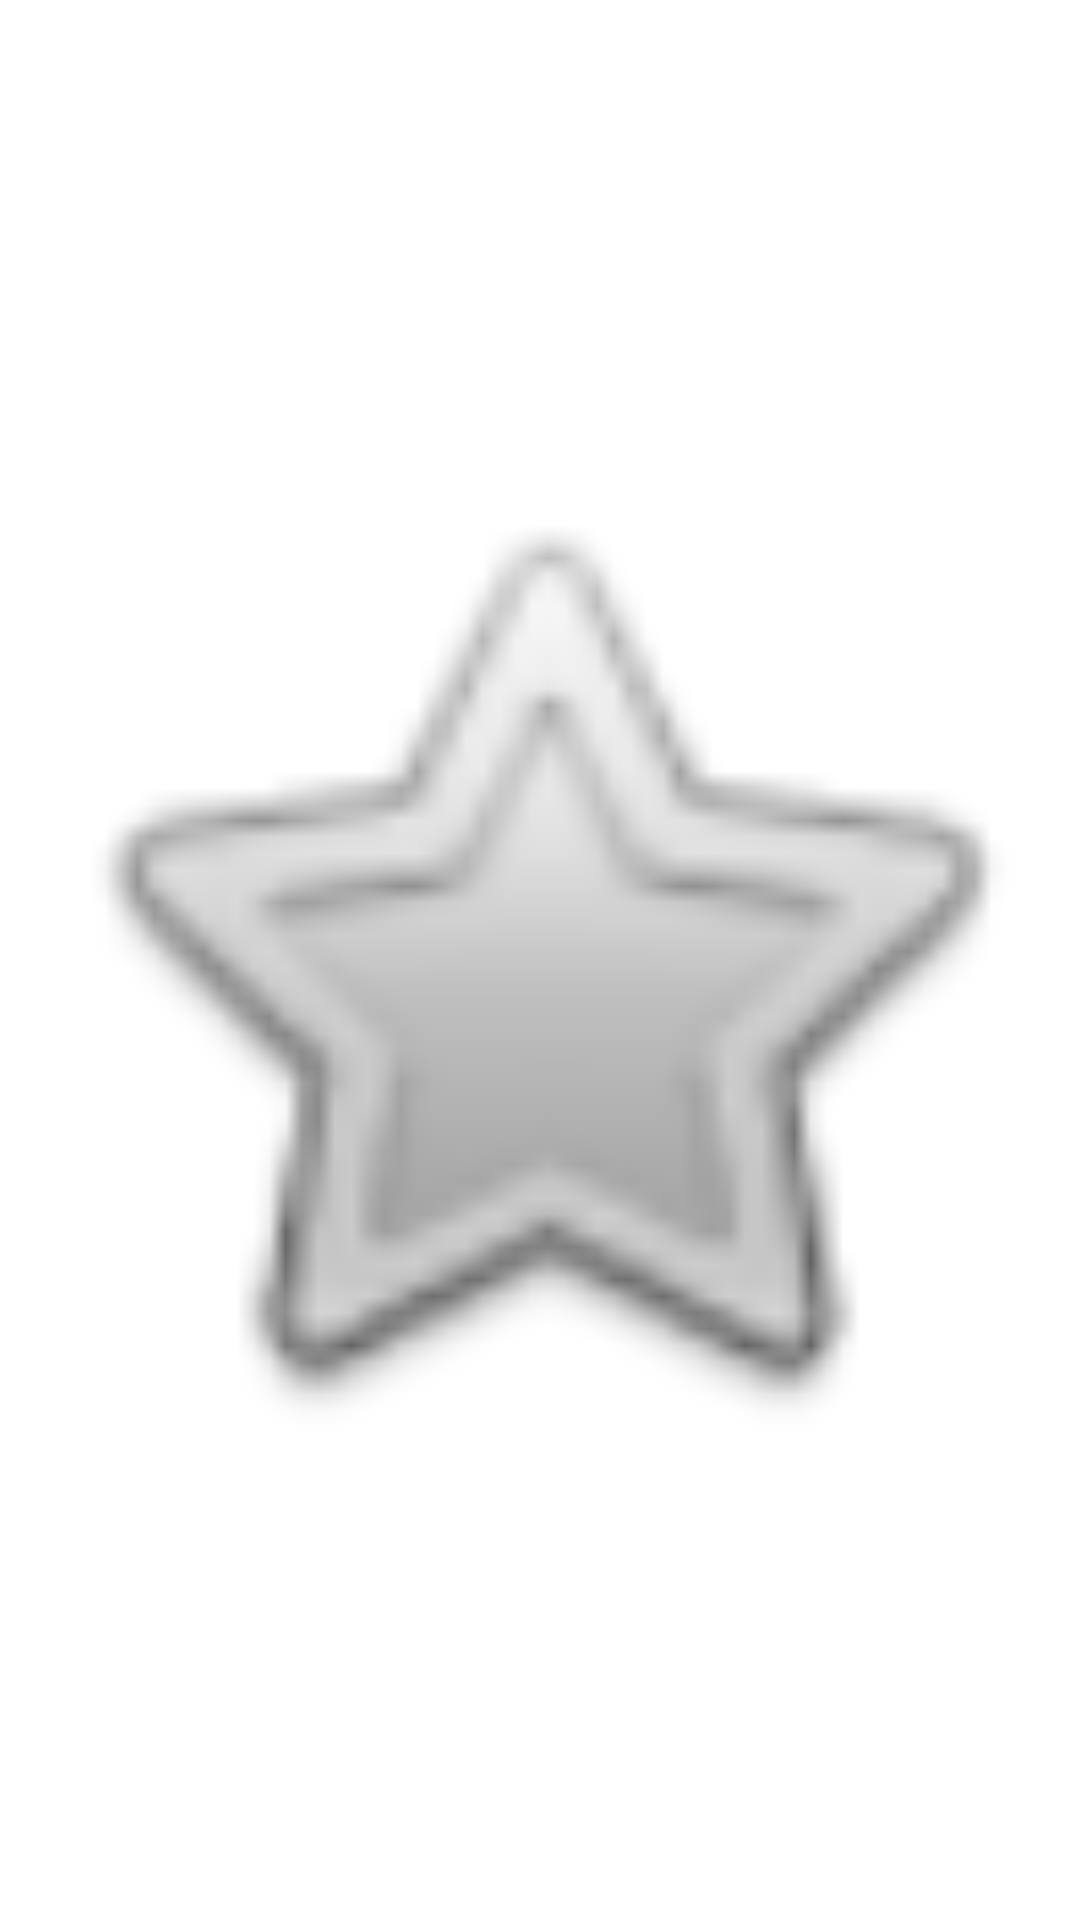

Reconstruct the res/layout file that produces this screen, plus the resources it refers to.
<!-- AndroidManifest.xml: application theme Theme.Trowel -->
<!-- res/layout/project_detail_list_item.xml -->
<?xml version="1.0" encoding="utf-8"?>
<LinearLayout xmlns:android="http://schemas.android.com/apk/res/android"
    xmlns:app="http://schemas.android.com/apk/res-auto"
    android:layout_width="wrap_content"
    android:layout_height="wrap_content">

    <ImageView
        android:id="@+id/thumbnail"
        android:layout_width="0dp"
        android:layout_height="match_parent"
        android:minHeight="100dp"
        android:minWidth="100dp"
        android:padding="5dp"
        android:layout_weight="1"
        app:srcCompat="@android:drawable/btn_star" />
</LinearLayout>
<!-- resources referenced by this layout -->
<resources>
  <style name="Theme.Trowel" parent="Theme.MaterialComponents.DayNight.DarkActionBar">
          
          <item name="colorPrimary">@color/purple_500</item>
          <item name="colorPrimaryVariant">@color/purple_700</item>
          <item name="colorOnPrimary">@color/white</item>
          
          <item name="colorSecondary">@color/teal_200</item>
          <item name="colorSecondaryVariant">@color/teal_700</item>
          <item name="colorOnSecondary">@color/black</item>
          
          <item name="android:statusBarColor" tools:targetApi="l">?attr/colorPrimaryVariant</item>
          
      </style>
  <!-- not gathered from this repository: default colours our renderer supplied (Android Studio template values) -->
  <color name="purple_500">#FF6200EE</color>
  <color name="purple_700">#FF3700B3</color>
  <color name="teal_200">#FF03DAC5</color>
  <color name="teal_700">#FF018786</color>
  <color name="black">#FF000000</color>
  <color name="white">#FFFFFFFF</color>
</resources>
